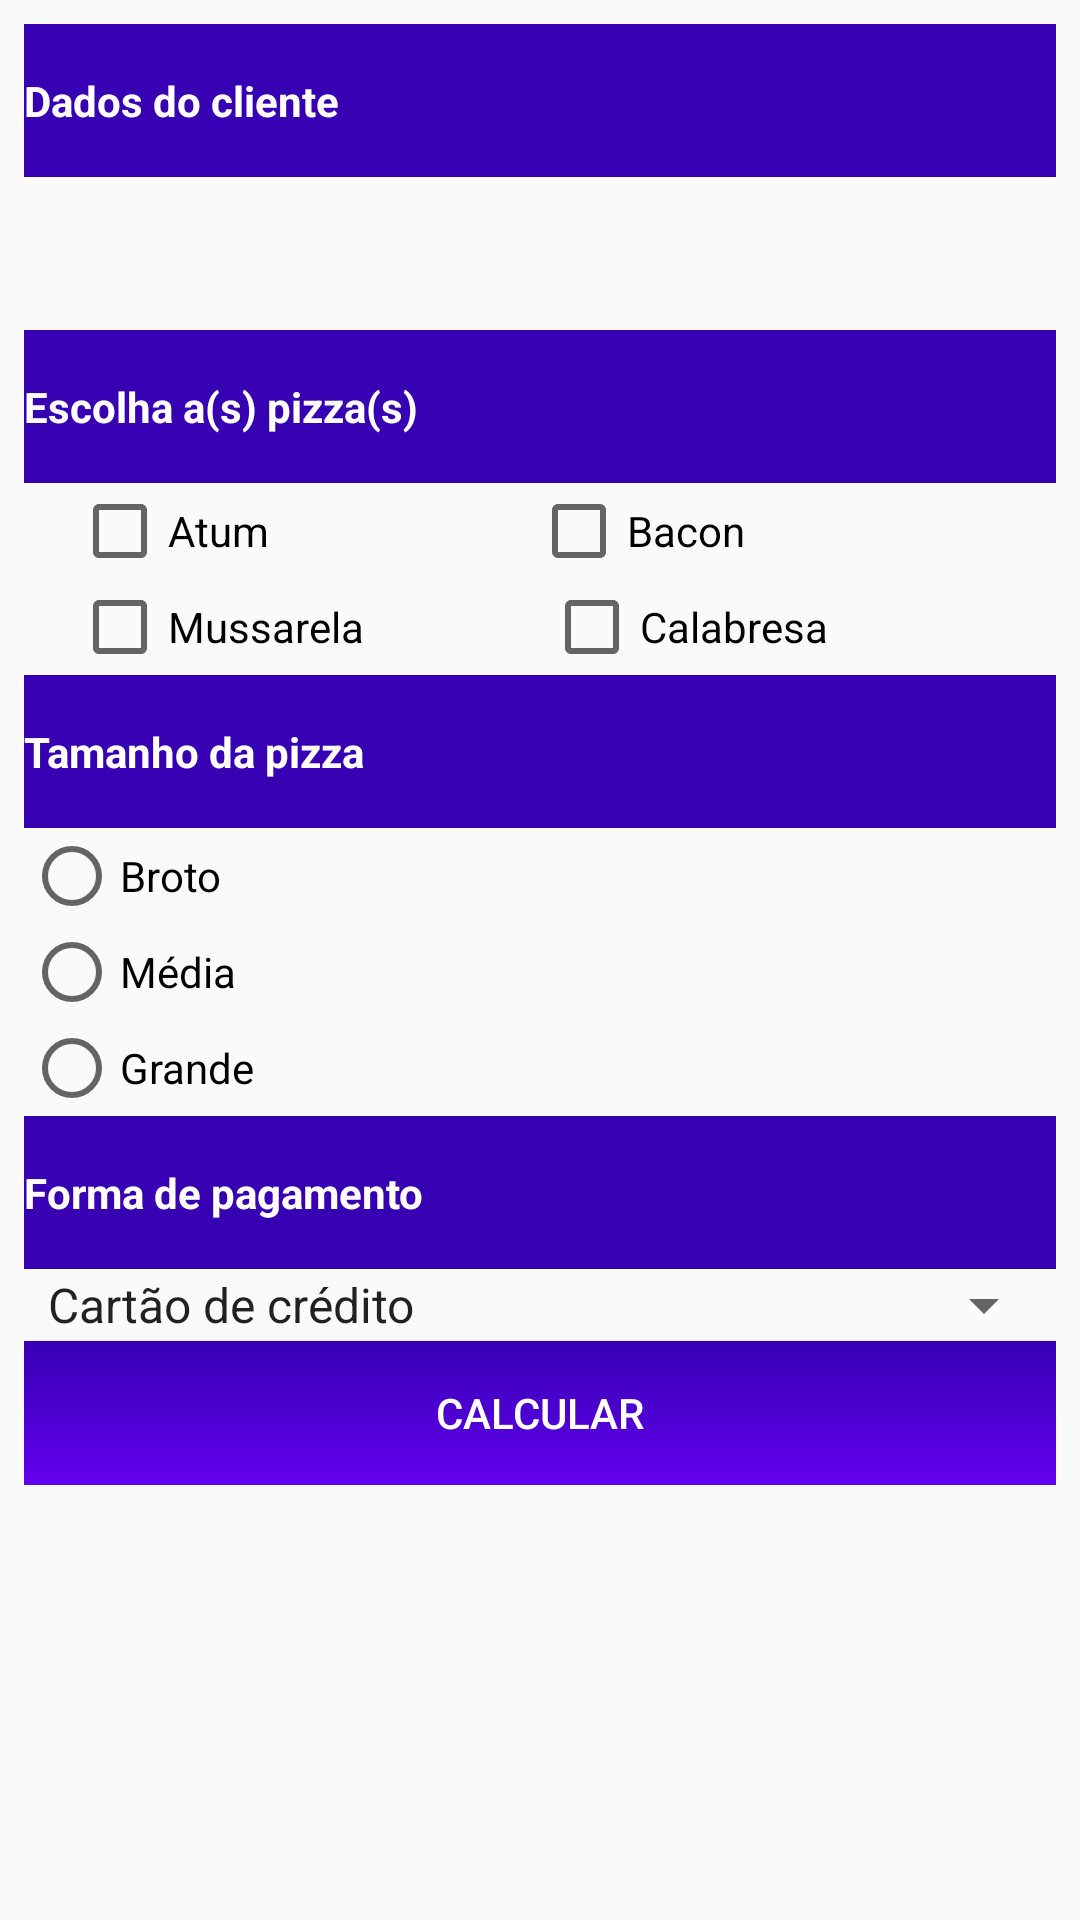

Layout XML and referenced resources for this Android screen:
<!-- AndroidManifest.xml: application theme AppTheme -->
<!-- res/layout/activity_main.xml -->
<?xml version="1.0" encoding="utf-8"?>
<ScrollView xmlns:android="http://schemas.android.com/apk/res/android"
    xmlns:app="http://schemas.android.com/apk/res-auto"
    xmlns:tools="http://schemas.android.com/tools"
    android:layout_width="match_parent"
    android:layout_height="match_parent"
    android:orientation="vertical"
    android:padding="8dp"
    tools:context=".ui.main.MainActivity">

    <LinearLayout xmlns:android="http://schemas.android.com/apk/res/android"
        xmlns:app="http://schemas.android.com/apk/res-auto"
        xmlns:tools="http://schemas.android.com/tools"
        android:layout_width="match_parent"
        android:layout_height="match_parent"
        android:orientation="vertical"
        tools:context=".ui.main.MainActivity">

        <TextView
            style="@style/label_titulo"
            android:text="@string/label_dados_cliente" />

        <TextView
            android:layout_width="match_parent"
            android:layout_height="wrap_content"
            android:layout_marginTop="16dp"
            android:layout_marginBottom="16dp"
            tools:text="Fulano"
            style="@style/margin_lateral"
            android:id="@+id/tvNome"
            />


        <TextView
            style="@style/label_titulo"
            android:text="@string/label_escolha" />

        <LinearLayout style="@style/container_horizontal">

            <CheckBox
                android:id="@+id/cbAtum"
                style="@style/checkbox_pizza"
                android:text="@string/label_atum" />

            <CheckBox
                android:id="@+id/cbBacon"
                style="@style/checkbox_pizza"
                android:text="@string/label_bacon" />
        </LinearLayout>

        <LinearLayout style="@style/container_horizontal">

            <CheckBox
                android:id="@+id/cbMussarela"
                style="@style/checkbox_pizza"
                android:text="@string/label_mussarela" />

            <CheckBox
                android:id="@+id/cbCalabresa"
                style="@style/checkbox_pizza"
                android:text="@string/label_calabresa" />
        </LinearLayout>

        <TextView
            style="@style/label_titulo"
            android:text="Tamanho da pizza" />

        <RadioGroup
            android:layout_width="match_parent"
            android:layout_height="wrap_content">

            <RadioButton
                style="@style/radio_button"
                android:text="@string/label_broto" />

            <RadioButton
                style="@style/radio_button"
                android:text="@string/label_media" />

            <RadioButton
                style="@style/radio_button"
                android:text="@string/label_grande" />
        </RadioGroup>

        <TextView
            style="@style/label_titulo"
            android:text="@string/label_forma_pagamento" />

        <Spinner
            android:layout_width="match_parent"
            android:layout_height="wrap_content"
            android:entries="@array/formas_de_pagamento" />

        <Button
            android:id="@+id/btCalcular"
            android:layout_width="match_parent"
            android:layout_height="wrap_content"
            android:background="@drawable/botao_personalizado"
            android:text="@string/label_button_calcular"
            android:textColor="#FFFFFF" />

    </LinearLayout>

</ScrollView>
<!-- resources referenced by this layout -->
<resources>
  <string-array name="formas_de_pagamento">
          <item>@string/credito</item>
          <item>@string/debito</item>
          <item>@string/fiado</item>
          <item>@string/vr</item>
          <item>@string/cupom</item>
      </string-array>
  <string name="label_atum">Atum</string>
  <string name="label_bacon">Bacon</string>
  <string name="label_broto">Broto</string>
  <string name="label_button_calcular">Calcular</string>
  <string name="label_calabresa">Calabresa</string>
  <string name="label_dados_cliente">Dados do cliente</string>
  <string name="label_escolha">Escolha a(s) pizza(s)</string>
  <string name="label_forma_pagamento">Forma de pagamento</string>
  <string name="label_grande">Grande</string>
  <string name="label_media">Média</string>
  <string name="label_mussarela">Mussarela</string>
  <style name="checkbox_pizza">
          <item name="android:layout_weight">1</item>
          <item name="android:layout_width">wrap_content</item>
          <item name="android:layout_height">wrap_content</item>
      </style>
  <style name="container_horizontal" parent="margin_lateral">
          <item name="android:orientation">horizontal</item>
          <item name="android:layout_width">match_parent</item>
          <item name="android:layout_height">wrap_content</item>
      </style>
  <style name="label_titulo">
          <item name="android:layout_width">match_parent</item>
          <item name="android:layout_height">wrap_content</item>
          <item name="android:paddingTop">16dp</item>
          <item name="android:paddingBottom">16dp</item>
          <item name="android:background">@color/colorPrimaryDark</item>
          <item name="android:textColor">#FFFFFF</item>
          <item name="android:textStyle">bold</item>
      </style>
  <style name="margin_lateral">
          <item name="android:layout_marginLeft">16dp</item>
          <item name="android:layout_marginRight">16dp</item>
      </style>
  <style name="radio_button">
          <item name="android:layout_width">match_parent</item>
          <item name="android:layout_height">wrap_content</item>
      </style>
  <style name="AppTheme" parent="Theme.AppCompat.Light.DarkActionBar">
          
          <item name="colorPrimary">@color/colorPrimary</item>
          <item name="colorPrimaryDark">@color/colorPrimaryDark</item>
          <item name="colorAccent">@color/colorAccent</item>
      </style>
  <string name="credito">Cartão de crédito</string>
  <string name="debito">Cartão de débito</string>
  <string name="fiado">Fiado</string>
  <string name="vr">Vale refeição</string>
  <string name="cupom">Cupom</string>
  <!-- not gathered from this repository: default colours our renderer supplied (Android Studio template values) -->
  <color name="colorPrimary">#FF6200EE</color>
  <color name="colorPrimaryDark">#FF3700B3</color>
  <color name="colorAccent">#FF03DAC5</color>
</resources>
